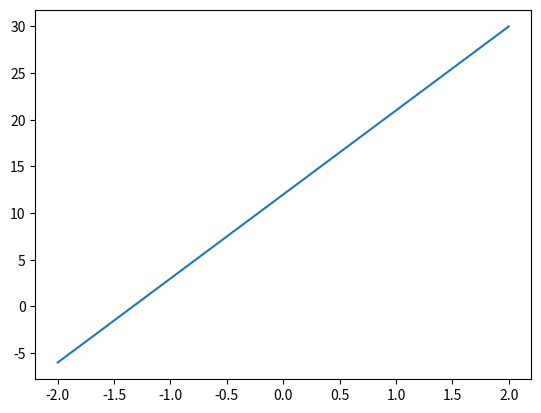

This chart was generated by the following Python code:

# Programación Númerica y No Númerica DCN-501

# [redacted]
# [redacted]

# [redacted]
# [redacted]

# [redacted]
# [redacted]

# [redacted]
# [redacted]
import matplotlib.pyplot as pp

# funciones
def MuestraTitulo ():
    print ("")

def linearFuntion(dependiente = 1, independiente = 0):
    x = list(range (-2, 3, 1))
    y = list (map(lambda x : (x* dependiente + independiente), x))
    tabla =  list(zip(x,y))
    for index, tupla in enumerate (tabla):
        a, b = tupla 
        print(f"{index+1}: X= {a} Y= {b}")
    print (x, y)
    pp.plot(x, y)
    pp.show()



# main

linearFuntion(9,12)
